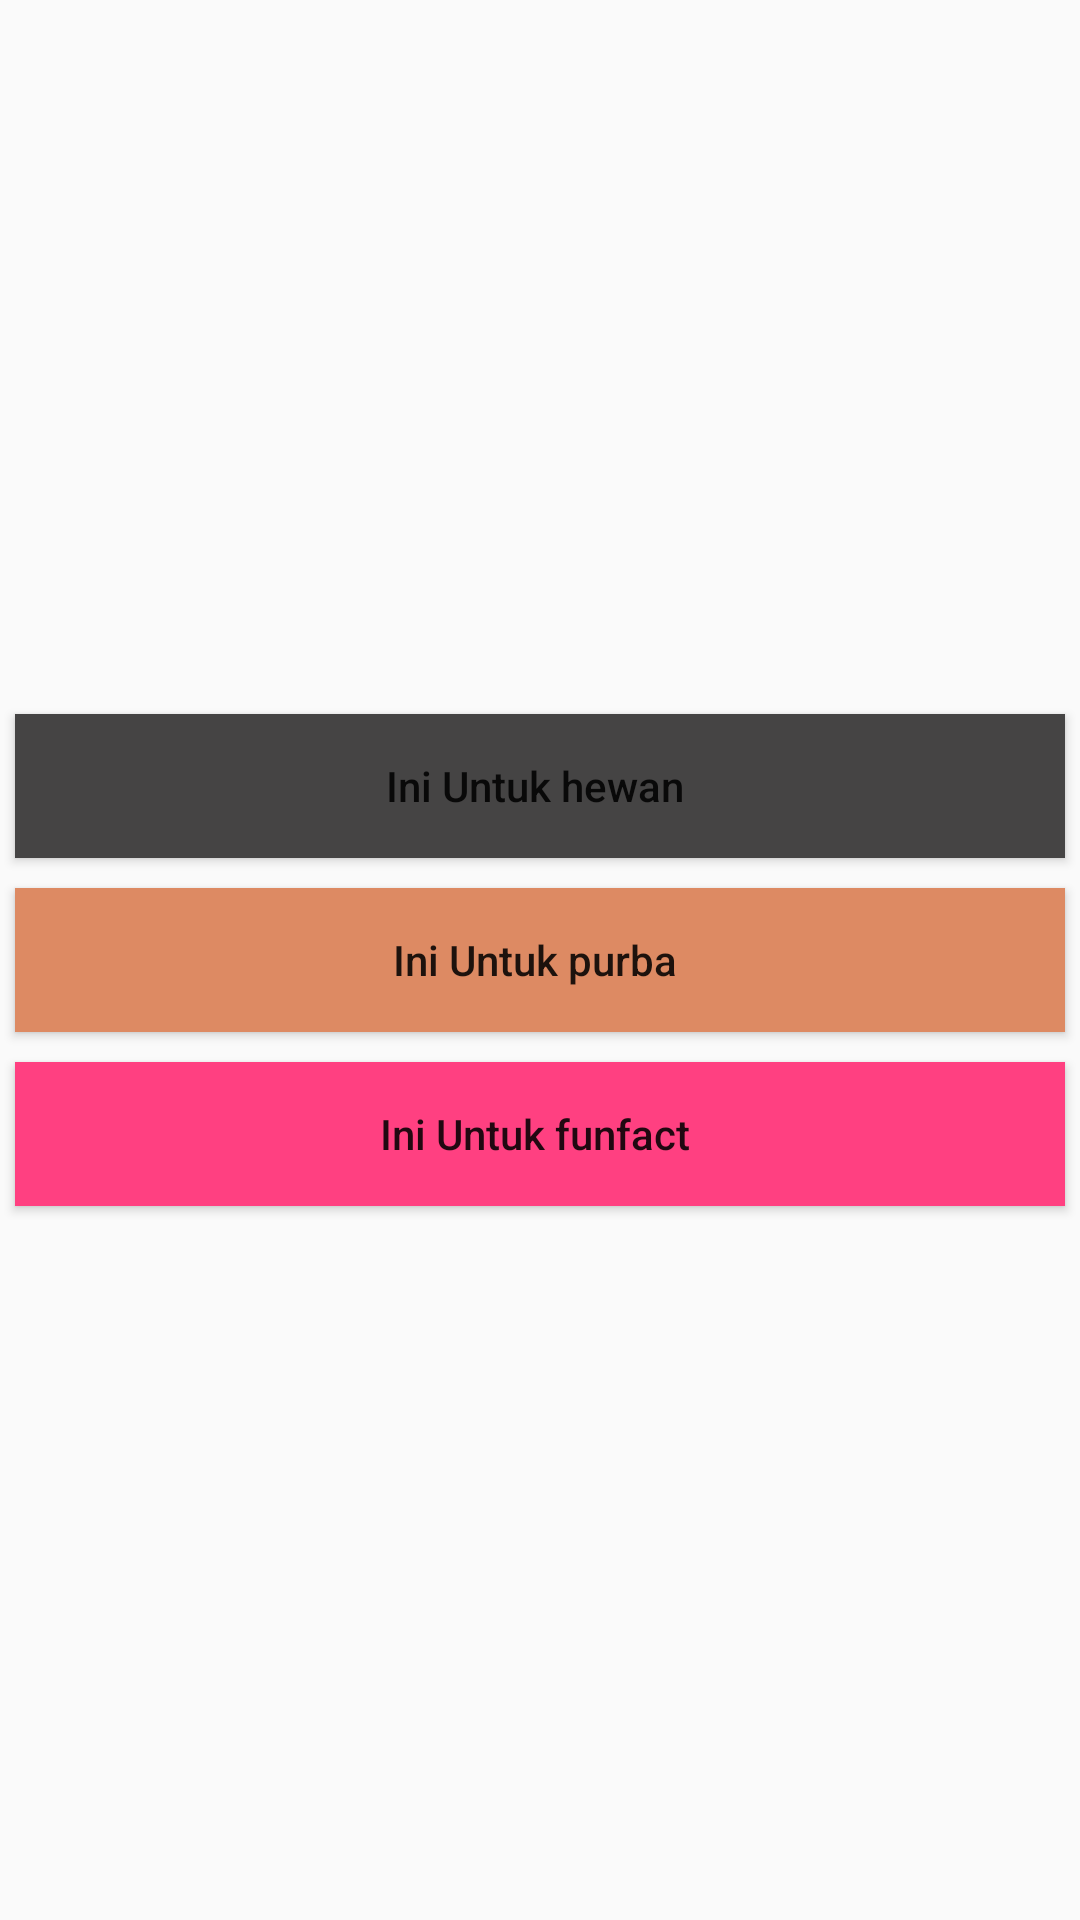

This screen was rendered from an Android layout file. Write that file and the resources it references.
<!-- AndroidManifest.xml: application theme AppTheme -->
<!-- res/layout/activity_main.xml -->
<?xml version="1.0" encoding="utf-8"?>
<RelativeLayout
    xmlns:android="http://schemas.android.com/apk/res/android"
    xmlns:tools="http://schemas.android.com/tools"
    android:layout_width="match_parent"
    android:layout_height="match_parent"
    android:orientation="horizontal"
        tools:context="arisyrifki.app.uasmobpro.MainActivity">

    <LinearLayout
        android:layout_width="match_parent"
        android:layout_height="match_parent"
        android:orientation="vertical"
        android:gravity="center_vertical">

        <Button
            android:id="@+id/btn_list_hewan"
            android:layout_width="match_parent"
            android:layout_height="wrap_content"
            android:layout_margin="5dp"
            android:background="@color/colorAbu"
            android:textAllCaps="false"
            android:text="Ini Untuk hewan "/>
        <Button
            android:id="@+id/btn_list_purba"
            android:layout_width="match_parent"
            android:layout_height="wrap_content"
            android:layout_margin="5dp"
            android:background="@color/colorOrange"
            android:textAllCaps="false"
            android:text="Ini Untuk purba "/>
        <Button
            android:id="@+id/btn_list_funfact"
            android:layout_width="match_parent"
            android:layout_height="wrap_content"
            android:layout_margin="5dp"
            android:background="@color/colorAccent"
            android:textAllCaps="false"
            android:text="Ini Untuk funfact "/>

    </LinearLayout>
</RelativeLayout>
<!-- resources referenced by this layout -->
<resources>
  <color name="colorAbu">#454444</color>
  <color name="colorAccent">#FF4081</color>
  <color name="colorOrange">#dd8a63</color>
  <style name="AppTheme" parent="Theme.AppCompat.Light.DarkActionBar">
          
          <item name="colorPrimary">@color/colorPrimary</item>
          <item name="colorPrimaryDark">@color/colorPrimaryDark</item>
          <item name="colorAccent">@color/colorAccent</item>
      </style>
  <color name="colorPrimary">#3F51B5</color>
  <color name="colorPrimaryDark">#303F9F</color>
</resources>
